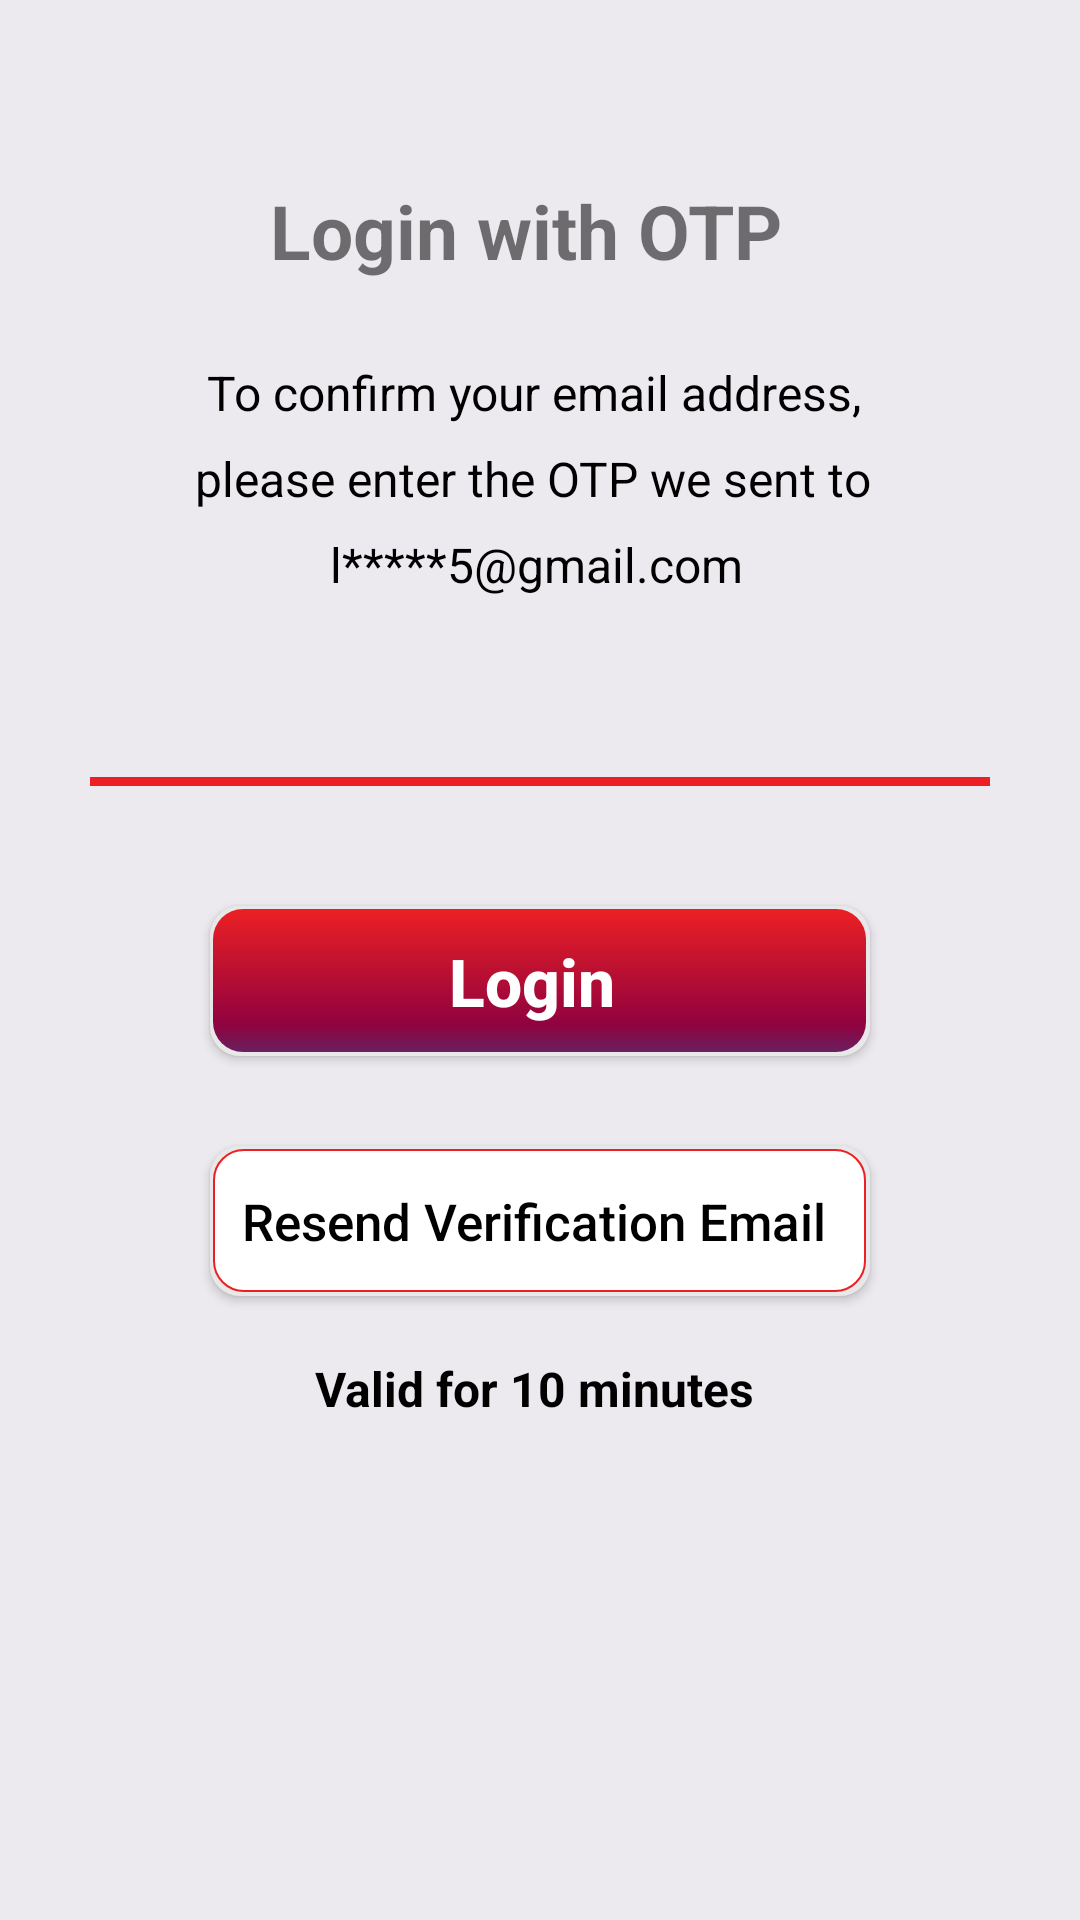

This screen was rendered from an Android layout file. Write that file and the resources it references.
<!-- AndroidManifest.xml: application theme Theme.JSTOrder_APP -->
<!-- res/layout/login_with_otp.xml -->
<?xml version="1.0" encoding="utf-8"?>
<FrameLayout xmlns:android="http://schemas.android.com/apk/res/android"
    xmlns:app="http://schemas.android.com/apk/res-auto"
    xmlns:tools="http://schemas.android.com/tools"
    android:layout_width="match_parent"
    android:layout_height="match_parent"
    android:background="@color/background_color"
    tools:context=".Login_with_otp">

    <LinearLayout
        android:layout_width="match_parent"
        android:layout_height="match_parent"
        android:orientation="vertical">

        <ImageButton
            android:id="@+id/ibtn_loginotp_back"
            android:layout_width="wrap_content"
            android:layout_height="25dp"
            android:layout_marginLeft="20dp"
            android:layout_marginTop="20dp"
            android:background="@drawable/ic_arrow_back_black_24dp" />

        <TextView
            android:layout_width="180dp"
            android:layout_height="40dp"
            android:layout_gravity="center"
            android:layout_marginTop="15dp"
            android:text="Login with OTP"
            android:textSize="25dp"
            android:textStyle="bold" />


        <TextView
            android:layout_width="230dp"
            android:layout_height="wrap_content"
            android:layout_gravity="center"
            android:layout_marginTop="20dp"
            android:text=" To confirm your email address,"
            android:textColor="#000000"
            android:textSize="16dp" />

        <TextView
            android:layout_width="230dp"
            android:layout_height="wrap_content"
            android:layout_gravity="center"
            android:layout_marginTop="7dp"
            android:text="please enter the OTP we sent to"
            android:textColor="#000000"
            android:textSize="16dp" />

        <TextView
            android:layout_width="140dp"
            android:layout_height="wrap_content"
            android:layout_gravity="center"
            android:layout_marginTop="7dp"
            android:text="l*****5@gmail.com"
            android:textColor="#000000"
            android:textSize="16dp" />

        <TextView
            android:layout_width="300dp"
            android:layout_height="3dp"
            android:layout_gravity="center"
            android:layout_marginTop="60dp"
            android:background="@color/link_color" />

        <androidx.appcompat.widget.AppCompatButton
            android:id="@+id/btn_login"
            android:layout_width="220dp"
            android:layout_height="50dp"
            android:layout_gravity="center"
            android:layout_marginTop="40dp"
            android:background="@drawable/shadow2"
            android:text="Login "
            android:textAllCaps="false"
            android:textColor="@color/white"
            android:textSize="22dp"
            android:textStyle="bold" />

        <androidx.appcompat.widget.AppCompatButton
            android:id="@+id/btn_resend_verification_email"
            android:layout_width="220dp"
            android:layout_height="50dp"
            android:layout_gravity="center"
            android:layout_marginTop="30dp"
            android:background="@drawable/shadow3"
            android:gravity="center"
            android:text="Resend Verification Email "
            android:textAllCaps="false"
            android:textColor="@color/black"
            android:textSize="17dp" />

        <TextView
            android:layout_width="150dp"
            android:layout_height="30dp"
            android:layout_gravity="center"
            android:layout_marginTop="20dp"
            android:text="Valid for 10 minutes"
            android:textColor="@color/black"
            android:textSize="16dp"
            android:textStyle="bold" />

    </LinearLayout>
</FrameLayout>
<!-- resources referenced by this layout -->
<resources>
  <color name="background_color">#EDEAEF</color>
  <color name="black">#000000</color>
  <color name="link_color">#EC2024</color>
  <color name="white">#FFFFFF</color>
  <!-- drawable shadow2 (drawable) -->
  <?xml version="1.0" encoding="utf-8"?>
  <selector xmlns:android="http://schemas.android.com/apk/res/android">
      <item>
          <layer-list>
              <item>
                  <shape android:shape="rectangle">
                      <corners android:radius="10dp"/>
                      <solid android:color="@color/light_gray" />
                  </shape>
              </item>
              <item android:top="1dp" android:left="1dp" android:right="1.4dp" android:bottom="1.4dp">
                  <shape android:shape="rectangle">
                      <size android:width="250dp"
                          android:height="50dp"/>
                      <corners android:radius="10dp"/>
                      <gradient
                          android:angle="270"
                          android:centerX="81%"
                          android:centerColor="#90023f"
                          android:startColor="#EC2024"
                          android:endColor="#68205F"
                          android:type="linear"
                          />
                      <size
                          android:width="270dp"
                          android:height="60dp"
                          />
                  </shape>
              </item>
  
  
          </layer-list>
      </item>
  
  </selector>
  <!-- drawable shadow3 (drawable) -->
  <?xml version="1.0" encoding="utf-8"?>
  <selector xmlns:android="http://schemas.android.com/apk/res/android">
      <item>
          <layer-list>
              <item>
                  <shape android:shape="rectangle">
                      <corners android:radius="10dp"/>
                      <solid android:color="@color/light_gray" />
                  </shape>
              </item>
              <item android:top="1dp" android:left="1dp" android:right="1.4dp" android:bottom="1.4dp">
                  <shape android:shape="rectangle">
                      <size android:width="250dp"
                          android:height="50dp"/>
                      <corners android:radius="10dp"/>
                      <solid android:color="@color/white"/>
                      <size
                          android:width="270dp"
                          android:height="60dp"
                          />
                      <stroke
                          android:width="0.75dp"
                          android:color="#EC2024"
                          />
                  </shape>
              </item>
  
  
          </layer-list>
      </item>
  
  </selector>
  <style name="Theme.JSTOrder_APP" parent="Theme.MaterialComponents.DayNight.DarkActionBar">
          
          <item name="colorPrimary">@color/purple_500</item>
          <item name="colorPrimaryVariant">@color/purple_700</item>
          <item name="colorOnPrimary">@color/white</item>
          
          <item name="colorSecondary">@color/teal_200</item>
          <item name="colorSecondaryVariant">@color/teal_700</item>
          <item name="colorOnSecondary">@color/black</item>
          
          <item name="android:statusBarColor" tools:targetApi="l">?attr/colorPrimaryVariant</item>
          
      </style>
  <color name="light_gray">#E8E8E8</color>
  <color name="purple_500">#FF6200EE</color>
  <color name="purple_700">#FF3700B3</color>
  <color name="teal_200">#FF03DAC5</color>
  <color name="teal_700">#FF018786</color>
</resources>
